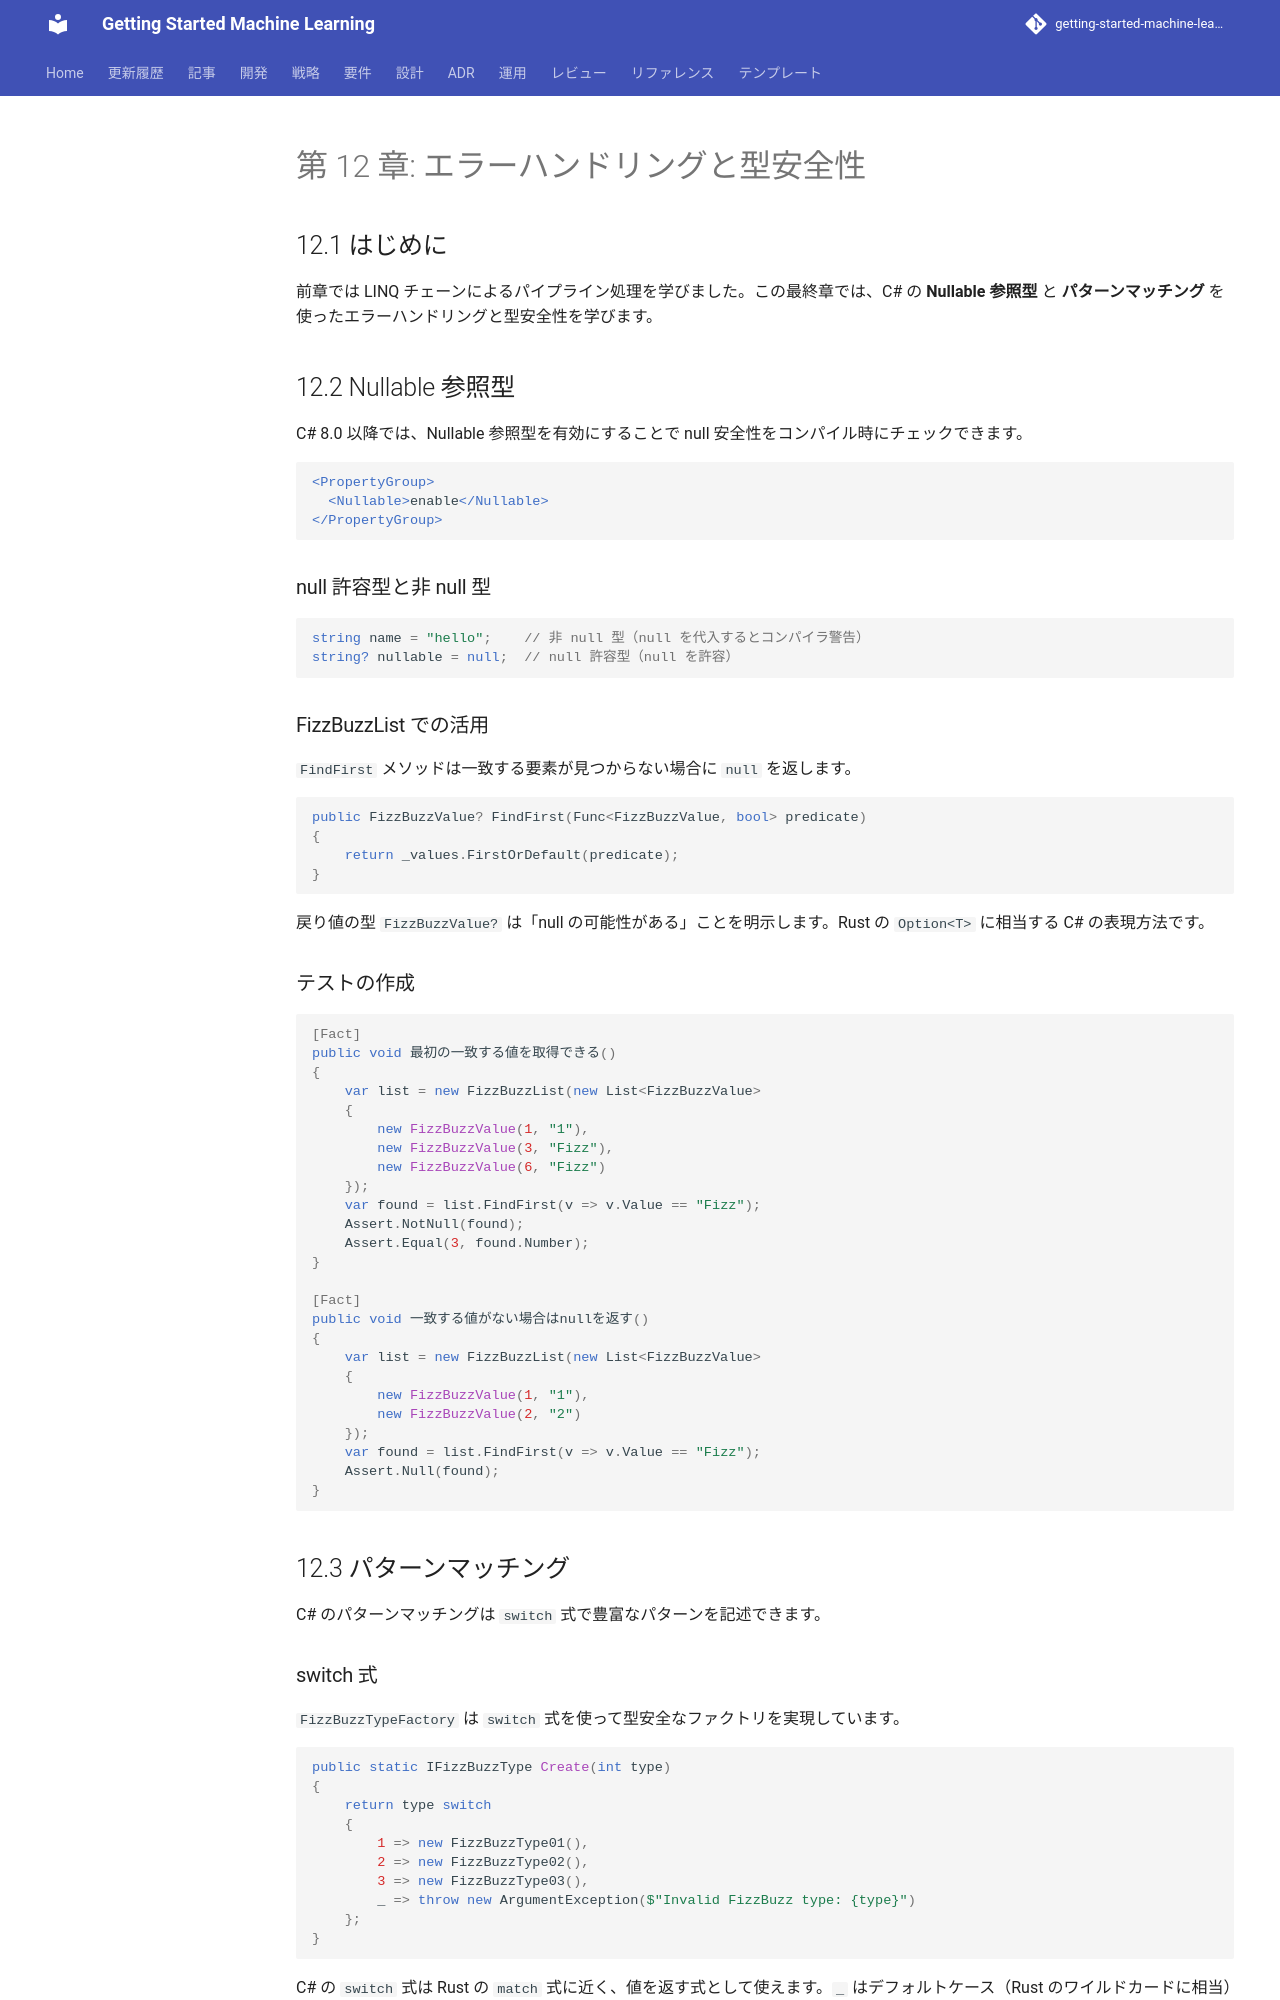

repository: k2works/getting-started-machine-learning · page: article/getting-start-tdd/csharp/chapter12/index.html · generator: mkdocs

---
type: Article
title: "第 12 章: エラーハンドリングと型安全性"
description: "前章では LINQ チェーンによるパイプライン処理を学びました。"
tags: [article, getting-start-tdd, csharp]
status: stable
generated: { by: human:kakimomokuri, at: 2026-03-24T05:22:28Z }
---

# 第 12 章: エラーハンドリングと型安全性

## 12.1 はじめに

前章では LINQ チェーンによるパイプライン処理を学びました。この最終章では、C# の **Nullable 参照型** と **パターンマッチング** を使ったエラーハンドリングと型安全性を学びます。

## 12.2 Nullable 参照型

C# 8.0 以降では、Nullable 参照型を有効にすることで null 安全性をコンパイル時にチェックできます。

```xml
<PropertyGroup>
  <Nullable>enable</Nullable>
</PropertyGroup>
```

### null 許容型と非 null 型

```csharp
string name = "hello";    // 非 null 型（null を代入するとコンパイラ警告）
string? nullable = null;  // null 許容型（null を許容）
```

### FizzBuzzList での活用

`FindFirst` メソッドは一致する要素が見つからない場合に `null` を返します。

```csharp
public FizzBuzzValue? FindFirst(Func<FizzBuzzValue, bool> predicate)
{
    return _values.FirstOrDefault(predicate);
}
```

戻り値の型 `FizzBuzzValue?` は「null の可能性がある」ことを明示します。Rust の `Option<T>` に相当する C# の表現方法です。

### テストの作成

```csharp
[Fact]
public void 最初の一致する値を取得できる()
{
    var list = new FizzBuzzList(new List<FizzBuzzValue>
    {
        new FizzBuzzValue(1, "1"),
        new FizzBuzzValue(3, "Fizz"),
        new FizzBuzzValue(6, "Fizz")
    });
    var found = list.FindFirst(v => v.Value == "Fizz");
    Assert.NotNull(found);
    Assert.Equal(3, found.Number);
}

[Fact]
public void 一致する値がない場合はnullを返す()
{
    var list = new FizzBuzzList(new List<FizzBuzzValue>
    {
        new FizzBuzzValue(1, "1"),
        new FizzBuzzValue(2, "2")
    });
    var found = list.FindFirst(v => v.Value == "Fizz");
    Assert.Null(found);
}
```

## 12.3 パターンマッチング

C# のパターンマッチングは `switch` 式で豊富なパターンを記述できます。
